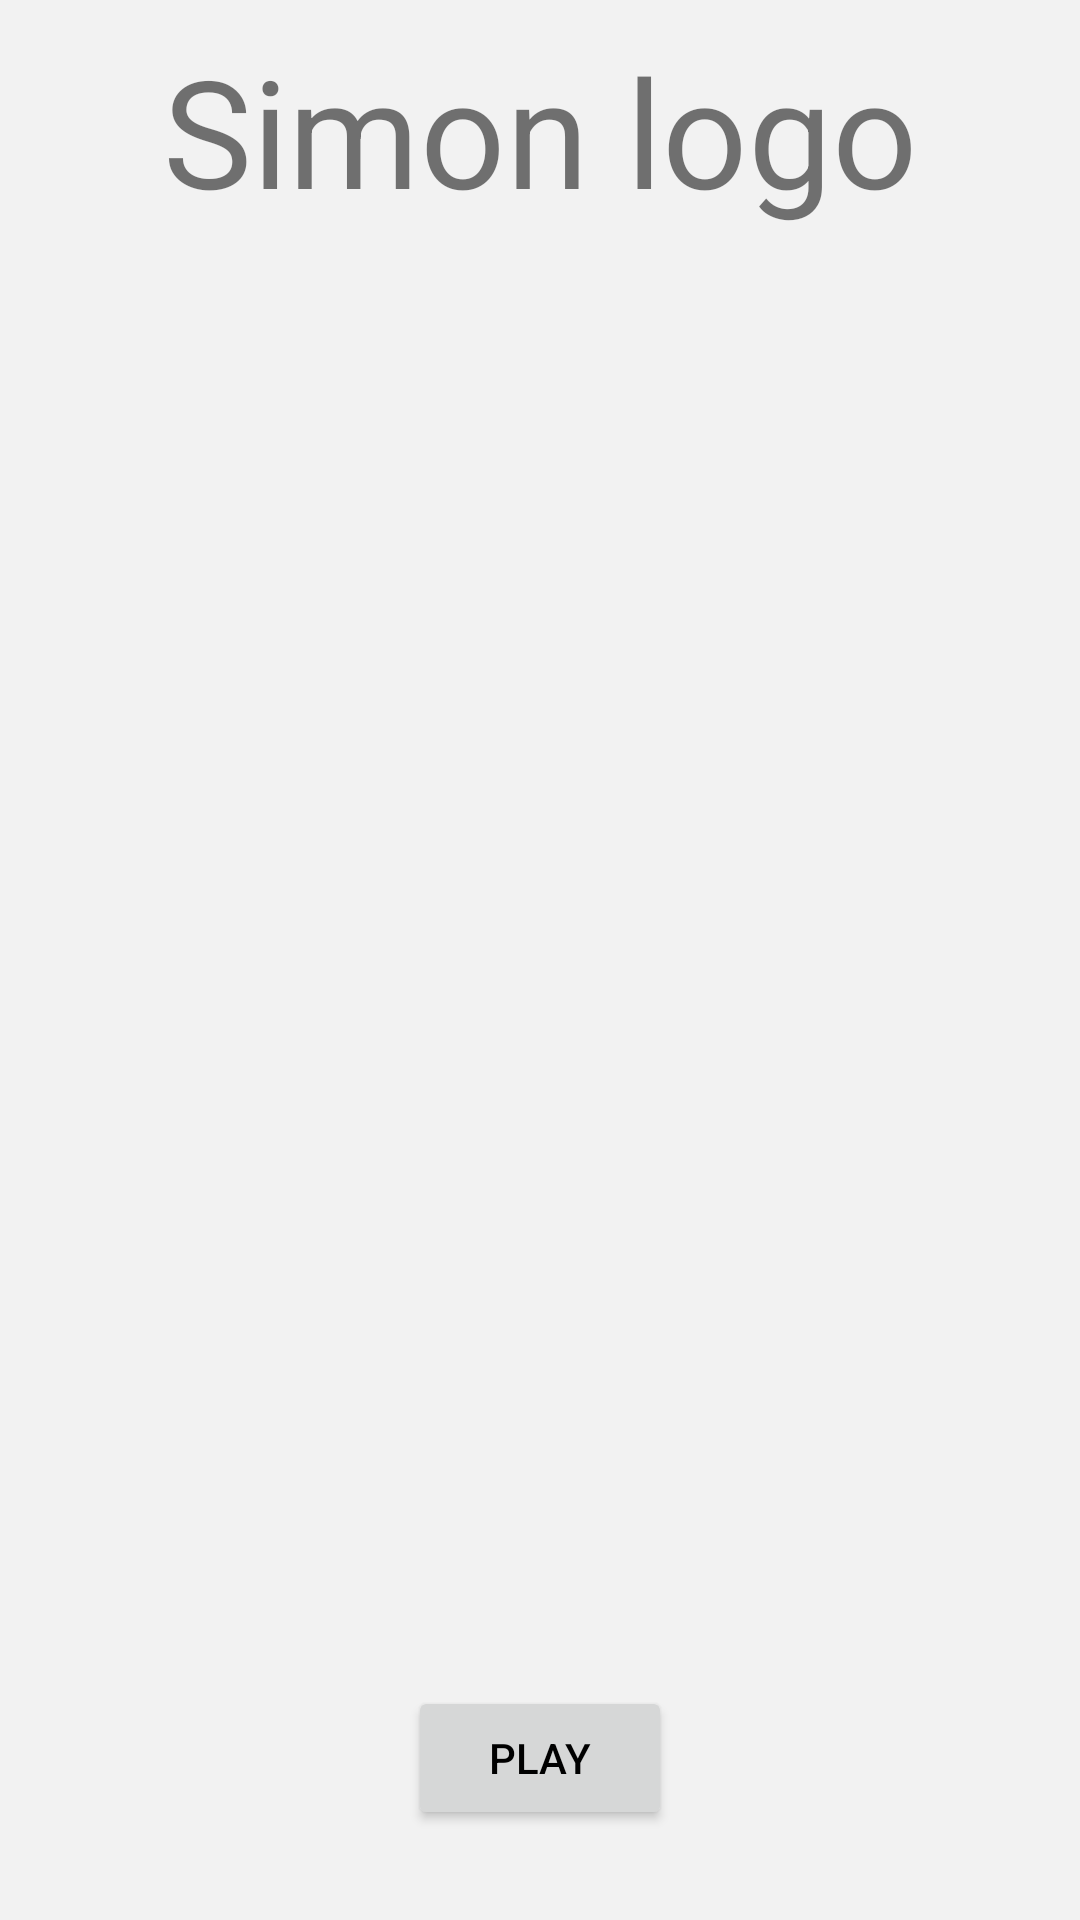

The Android layout XML behind this screen, and the referenced resources:
<!-- AndroidManifest.xml: application theme Theme.FinalProject -->
<!-- res/layout/levels_activity.xml -->
<?xml version="1.0" encoding="utf-8"?>
<RelativeLayout android:layout_width="match_parent"
    android:layout_height="match_parent"
    xmlns:android="http://schemas.android.com/apk/res/android"
    xmlns:app="http://schemas.android.com/apk/res-auto"
    android:padding="10dp"
    android:background="?attr/colorOnBackground">

    <TextView
        android:layout_width="match_parent"
        android:layout_height="wrap_content"
        android:id="@+id/header_tv"
        android:layout_alignParentTop="true"
        android:gravity="center"
        android:text="Simon logo"
        android:textSize="50sp"/>


    <LinearLayout
        android:layout_width="match_parent"
        android:layout_height="match_parent"
        android:id="@+id/body_hsv"
        android:layout_below="@+id/header_tv"
        android:layout_above="@+id/levels_play_btn"
        android:orientation="vertical">

        <androidx.viewpager.widget.ViewPager
            android:layout_width="match_parent"
            android:layout_height="0dp"
            android:layout_weight="9"
            android:id="@+id/levels_view_pager"
            android:layout_gravity="center">

        </androidx.viewpager.widget.ViewPager>

        <com.google.android.material.tabs.TabLayout
            android:layout_width="match_parent"
            android:layout_height="0dp"
            android:layout_weight="1"
            android:layout_gravity="center"
            android:id="@+id/levels_tab_layout"
            app:tabBackground="@drawable/levels_tab_selector"
            app:tabGravity="center"
            app:tabIndicatorHeight="0dp"
            app:tabMaxWidth="10dp"
            android:layoutDirection="ltr">

        </com.google.android.material.tabs.TabLayout>

    </LinearLayout>

    <Button
        android:layout_width="wrap_content"
        android:layout_height="wrap_content"
        android:id="@+id/levels_play_btn"
        android:layout_centerInParent="true"
        android:layout_alignParentBottom="true"
        android:layout_marginVertical="20dp"
        android:text="PLAY"
        style="@style/ButtonLevelPlay"/>

</RelativeLayout>
<!-- resources referenced by this layout -->
<resources>
  <!-- drawable levels_tab_selector (drawable) -->
  <?xml version="1.0" encoding="utf-8"?>
  <selector xmlns:android="http://schemas.android.com/apk/res/android">
      <item android:drawable="@drawable/levels_tab_indicator_selected"
          android:state_selected="true"/>
      <item android:drawable="@drawable/levels_tab_indicator_default"/>
  </selector>
  <style name="Theme.FinalProject" parent="Theme.AppCompat.Light.NoActionBar">
          
          <item name="colorPrimary">@color/mint_light</item>
          <item name="colorPrimaryVariant">@color/mint_dark</item>
          <item name="colorOnPrimary">@color/white</item>
          
          <item name="colorSecondary">@color/grass_light</item>
          <item name="colorSecondaryVariant">@color/grass_dark</item>
          <item name="colorOnSecondary">@color/black</item>
          
          <item name="android:statusBarColor" tools:targetApi="l">?attr/colorPrimaryVariant</item>
          
          <item name="colorAccent">@color/aqua_light</item>
          <item name="colorOnBackground">@color/background_light</item>
          <item name="android:textColorPrimary">@color/black</item>
      </style>
  <!-- drawable levels_tab_indicator_default (drawable) -->
  <?xml version="1.0" encoding="utf-8"?>
  <layer-list xmlns:android="http://schemas.android.com/apk/res/android">
      <item>
          <shape
              android:innerRadius="0dp"
              android:shape="ring"
              android:thickness="3dp"
              android:useLevel="false">
              <solid android:color="@color/dark_gray_dark"/>
          </shape>
      </item>
  </layer-list>
  <color name="mint_light">#48CFAD</color>
  <color name="mint_dark">#37BC9B</color>
  <color name="white">#FFFFFFFF</color>
  <color name="grass_light">#A0D468</color>
  <color name="grass_dark">#8CC152</color>
  <color name="black">#FF000000</color>
  <color name="aqua_light">#4FC1E9</color>
  <color name="background_light">#F2F2F2</color>
  <color name="dark_gray_dark">#434A54</color>
</resources>
